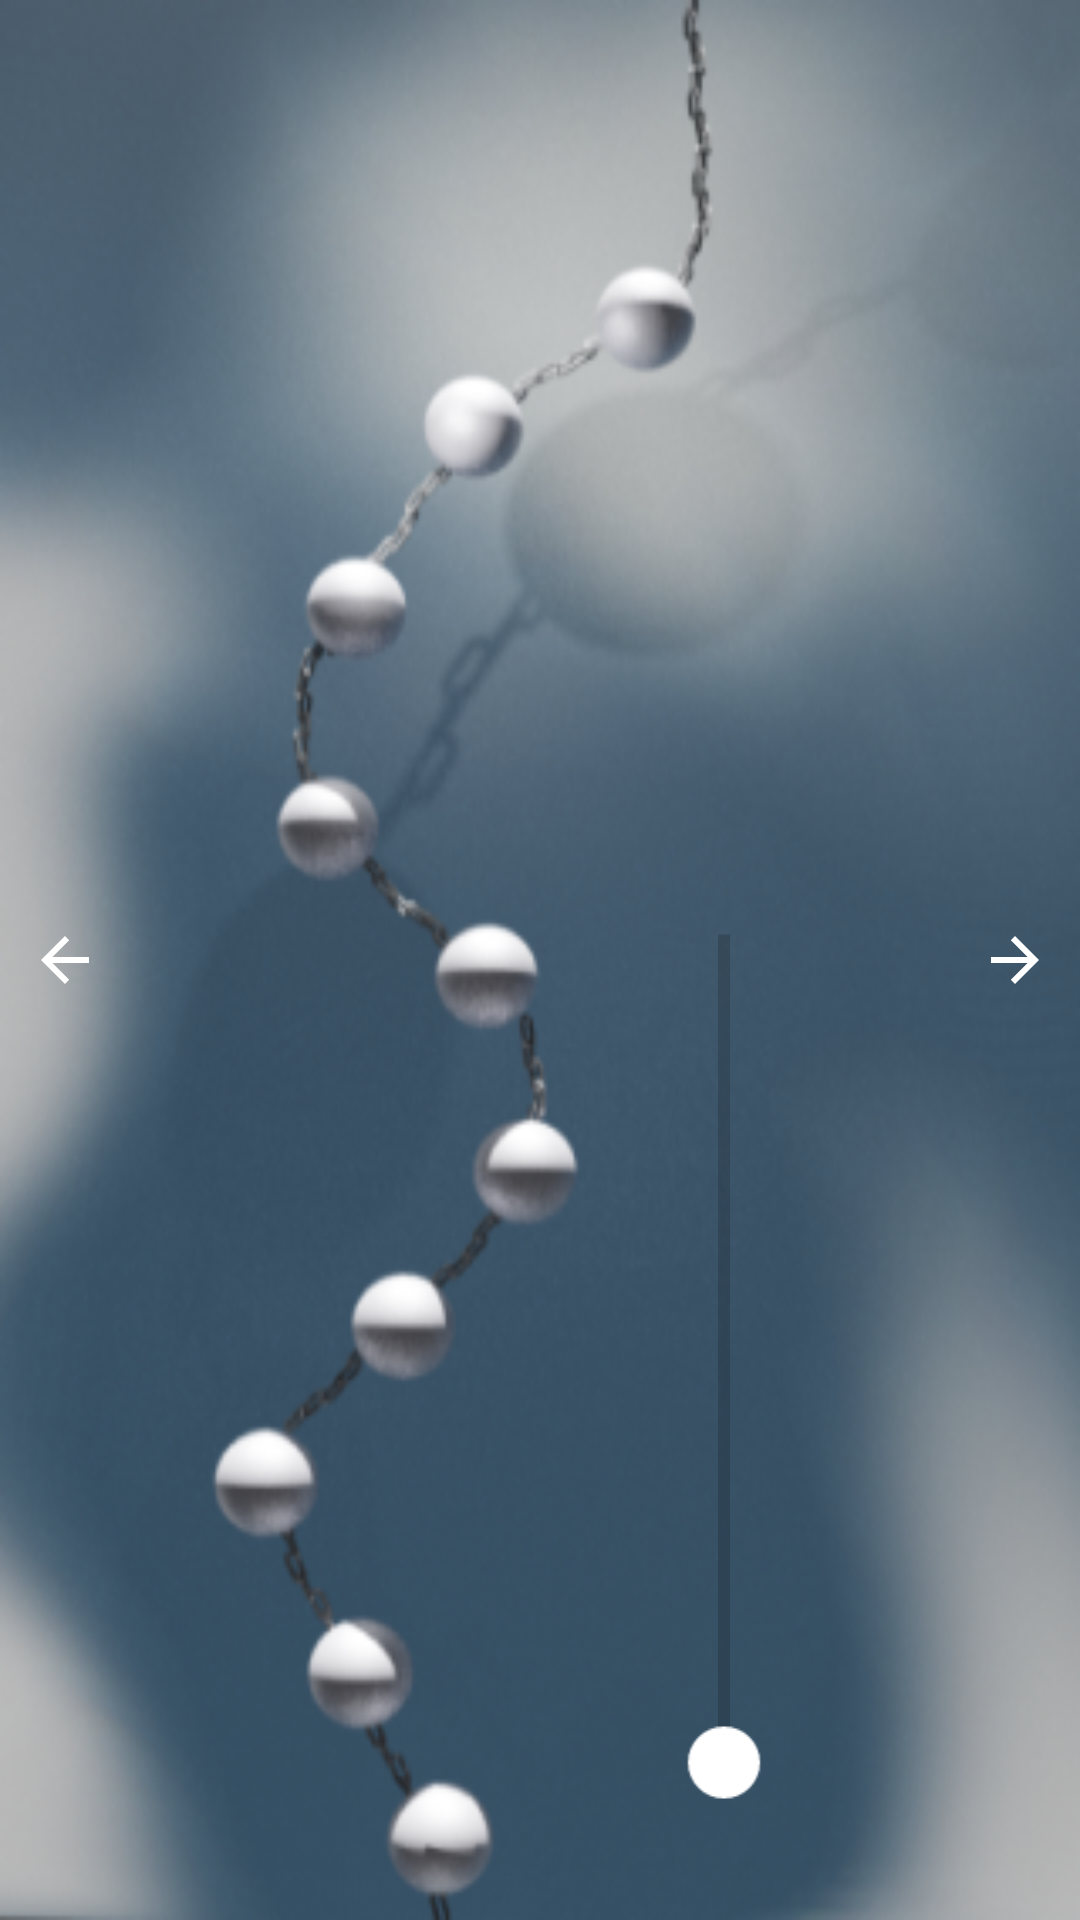

Write the Android layout XML for this screen, with the resource values it uses.
<!-- AndroidManifest.xml: application theme Theme.Rosary -->
<!-- res/layout/activity_third_rosary.xml -->
<?xml version="1.0" encoding="utf-8"?>
<androidx.constraintlayout.widget.ConstraintLayout xmlns:android="http://schemas.android.com/apk/res/android"
    xmlns:app="http://schemas.android.com/apk/res-auto"
    xmlns:tools="http://schemas.android.com/tools"
    android:layout_width="match_parent"
    android:layout_height="match_parent"
    android:background="@drawable/rosary35"
    tools:context=".ThirdRosaryActivity">

    <ImageButton
        android:id="@+id/tab5Button"
        android:layout_width="43dp"
        android:layout_height="match_parent"
        app:srcCompat="@drawable/abc_vector_test"
        app:backgroundTint="@android:color/transparent"
        app:layout_constraintBottom_toBottomOf="parent"
        app:layout_constraintStart_toStartOf="parent"
        app:layout_constraintTop_toTopOf="parent" />

    <ImageButton
        android:id="@+id/tab6Button"
        android:layout_width="43dp"
        android:layout_height="match_parent"
        android:rotation="180"
        app:backgroundTint="@android:color/transparent"
        app:layout_constraintBottom_toBottomOf="parent"
        app:layout_constraintEnd_toEndOf="parent"
        app:layout_constraintTop_toTopOf="parent"
        app:srcCompat="@drawable/abc_vector_test" />

    <AdapterViewFlipper
        android:id="@+id/AVF3"
        android:layout_width="315dp"
        android:layout_height="125dp"
        android:layout_marginTop="5dp"
        app:layout_constraintStart_toEndOf="@+id/tab5Button"
        app:layout_constraintTop_toTopOf="parent" />

    <SeekBar
        android:id="@+id/seekBar3"
        android:layout_width="170dp"
        android:layout_height="21dp"
        android:layout_marginEnd="-10dp"
        android:layout_marginRight="-10dp"
        android:layout_marginBottom="180dp"
        android:rotation="-90"
        android:scaleX="2"
        android:scaleY="2"
        android:thumbTint="#FFF"
        android:progressTint="#FFF"
        app:layout_constraintBottom_toBottomOf="parent"
        app:layout_constraintEnd_toStartOf="@+id/tab6Button" />


</androidx.constraintlayout.widget.ConstraintLayout>
<!-- resources referenced by this layout -->
<resources>
  <!-- drawable rosary35: png bitmap (drawable-ldpi, 75820 bytes) -->
  <style name="Theme.Rosary" parent="Theme.MaterialComponents.DayNight.DarkActionBar">
          
          <item name="colorPrimary">#040404</item>
          <item name="colorPrimaryVariant">@color/black</item>
          <item name="colorOnPrimary">@color/white</item>
          
          <item name="colorSecondary">@color/teal_200</item>
          <item name="colorSecondaryVariant">@color/teal_700</item>
          <item name="colorOnSecondary">@color/black</item>
          
          <item name="android:statusBarColor" tools:targetApi="l">?attr/colorPrimaryVariant</item>
          
      </style>
  <!-- not gathered from this repository: default colours our renderer supplied (Android Studio template values) -->
  <color name="teal_200">#FF03DAC5</color>
  <color name="teal_700">#FF018786</color>
  <color name="black">#FF000000</color>
  <color name="white">#FFFFFFFF</color>
</resources>
